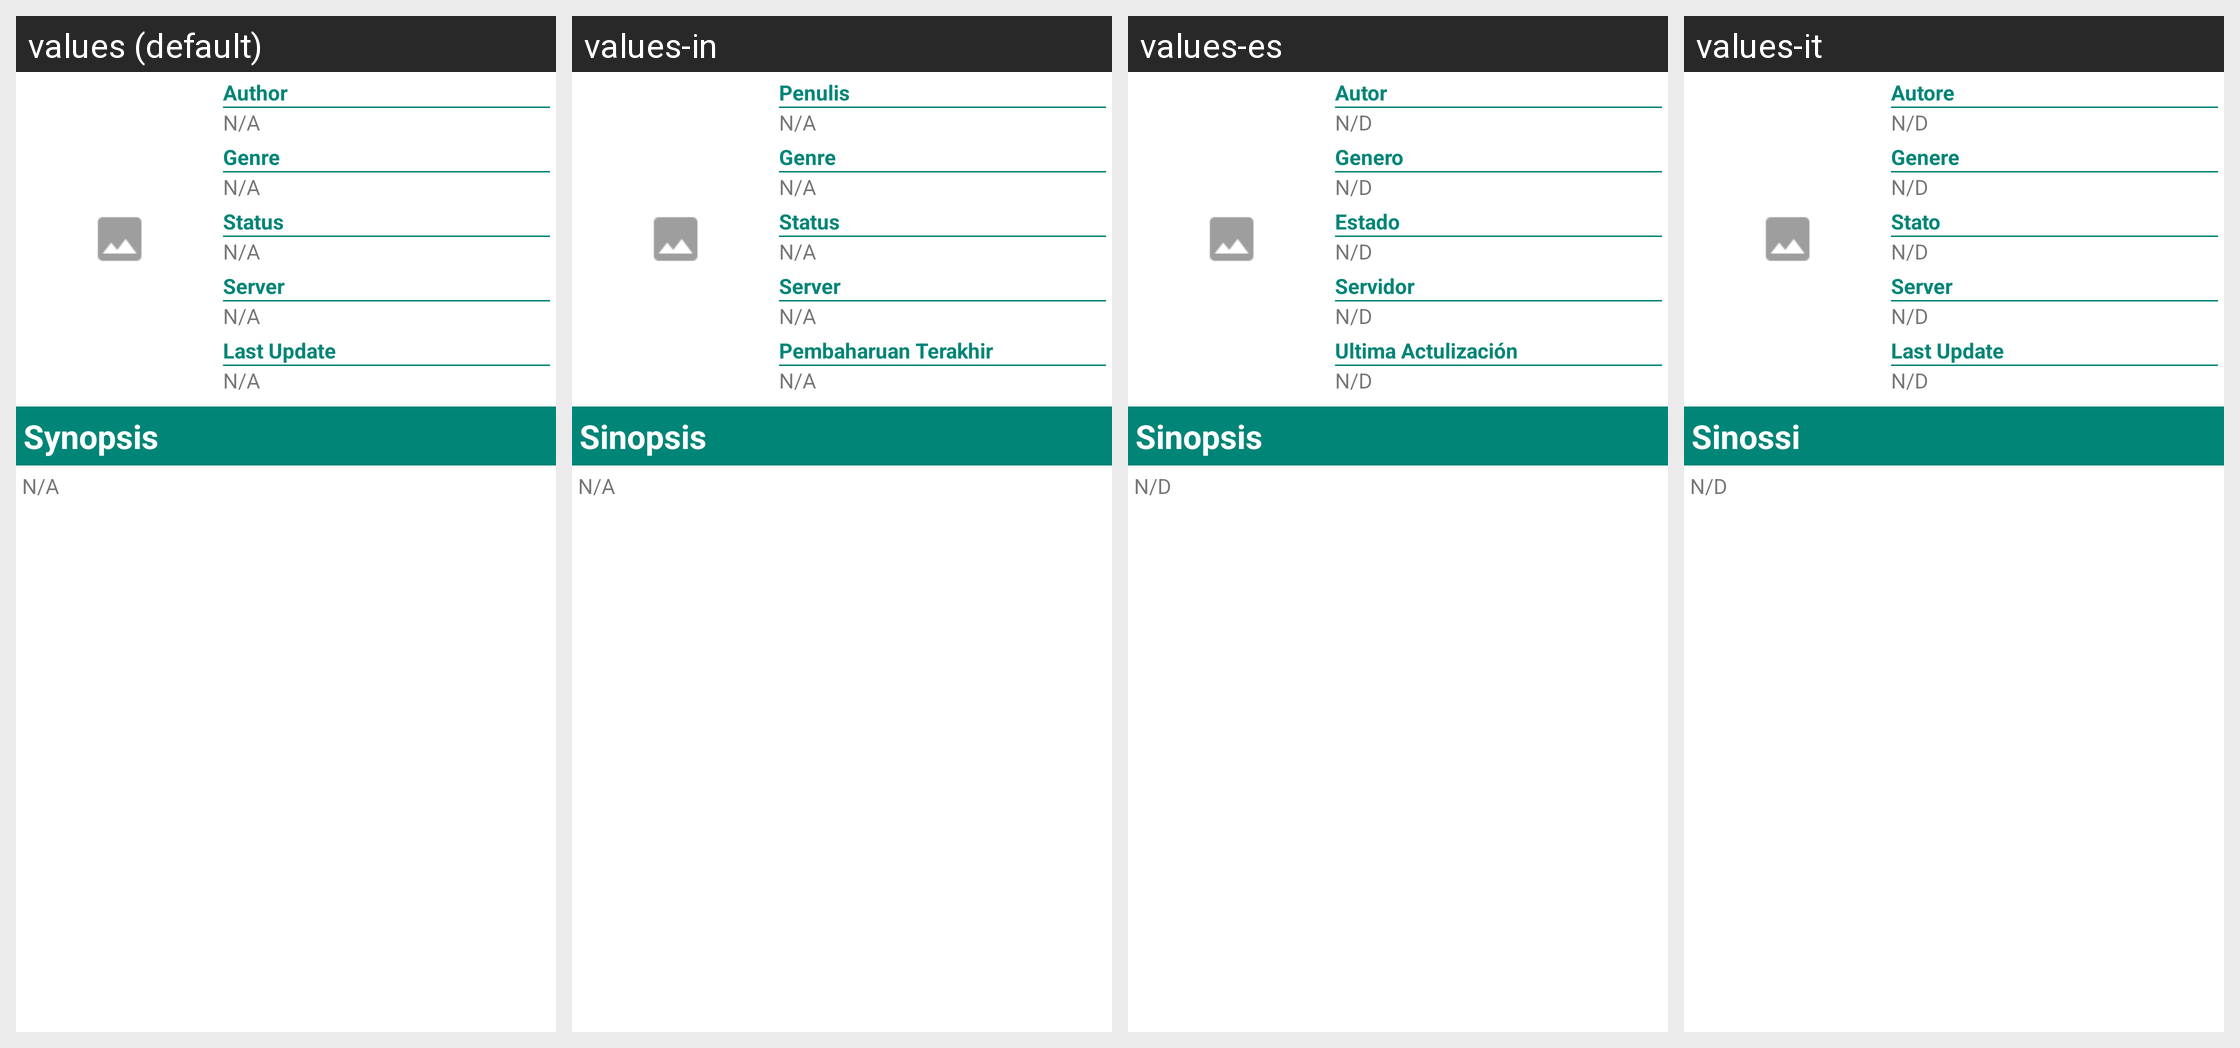

Here is an Android app screen in its default locale and in the app's own translations. Write out the translated-string differences for the strings that appear on this screen.
Android screen res/layout/control_info_no_scroll.xml rendered under 4 locales, left to right: values (default), values-in, values-es, values-it. Device: Nexus 5 (rendered at 1080×1920; each locale shown at half size, 540×960, under a caption strip naming it); theme Theme.MaterialComponents.DayNight.NoActionBar.
Other locales in the repository, not shown: values-de, values-fr, values-ru.
Strings drawn on this screen, with the default value and each locale's value (text and hints the layout hard-codes, and strings that could not be matched under every locale, appear in the picture but are not listed):

autor
  values: Author
  values-in: Penulis
  values-es: Autor
  values-it: Autore

nodisponible
  values: N/A
  values-in: N/A
  values-es: N/D
  values-it: N/D

genre
  values: Genre
  values-in: Genre
  values-es: Genero
  values-it: Genere

estado
  values: Status
  values-in: Status
  values-es: Estado
  values-it: Stato

server
  values: Server
  values-in: Server
  values-es: Servidor
  values-it: Server

last_update
  values: Last Update
  values-in: Pembaharuan Terakhir
  values-es: Ultima Actulización
  values-it: Last Update  [not translated; the default value is used]

sinopsis
  values: Synopsis
  values-in: Sinopsis
  values-es: Sinopsis
  values-it: Sinossi
